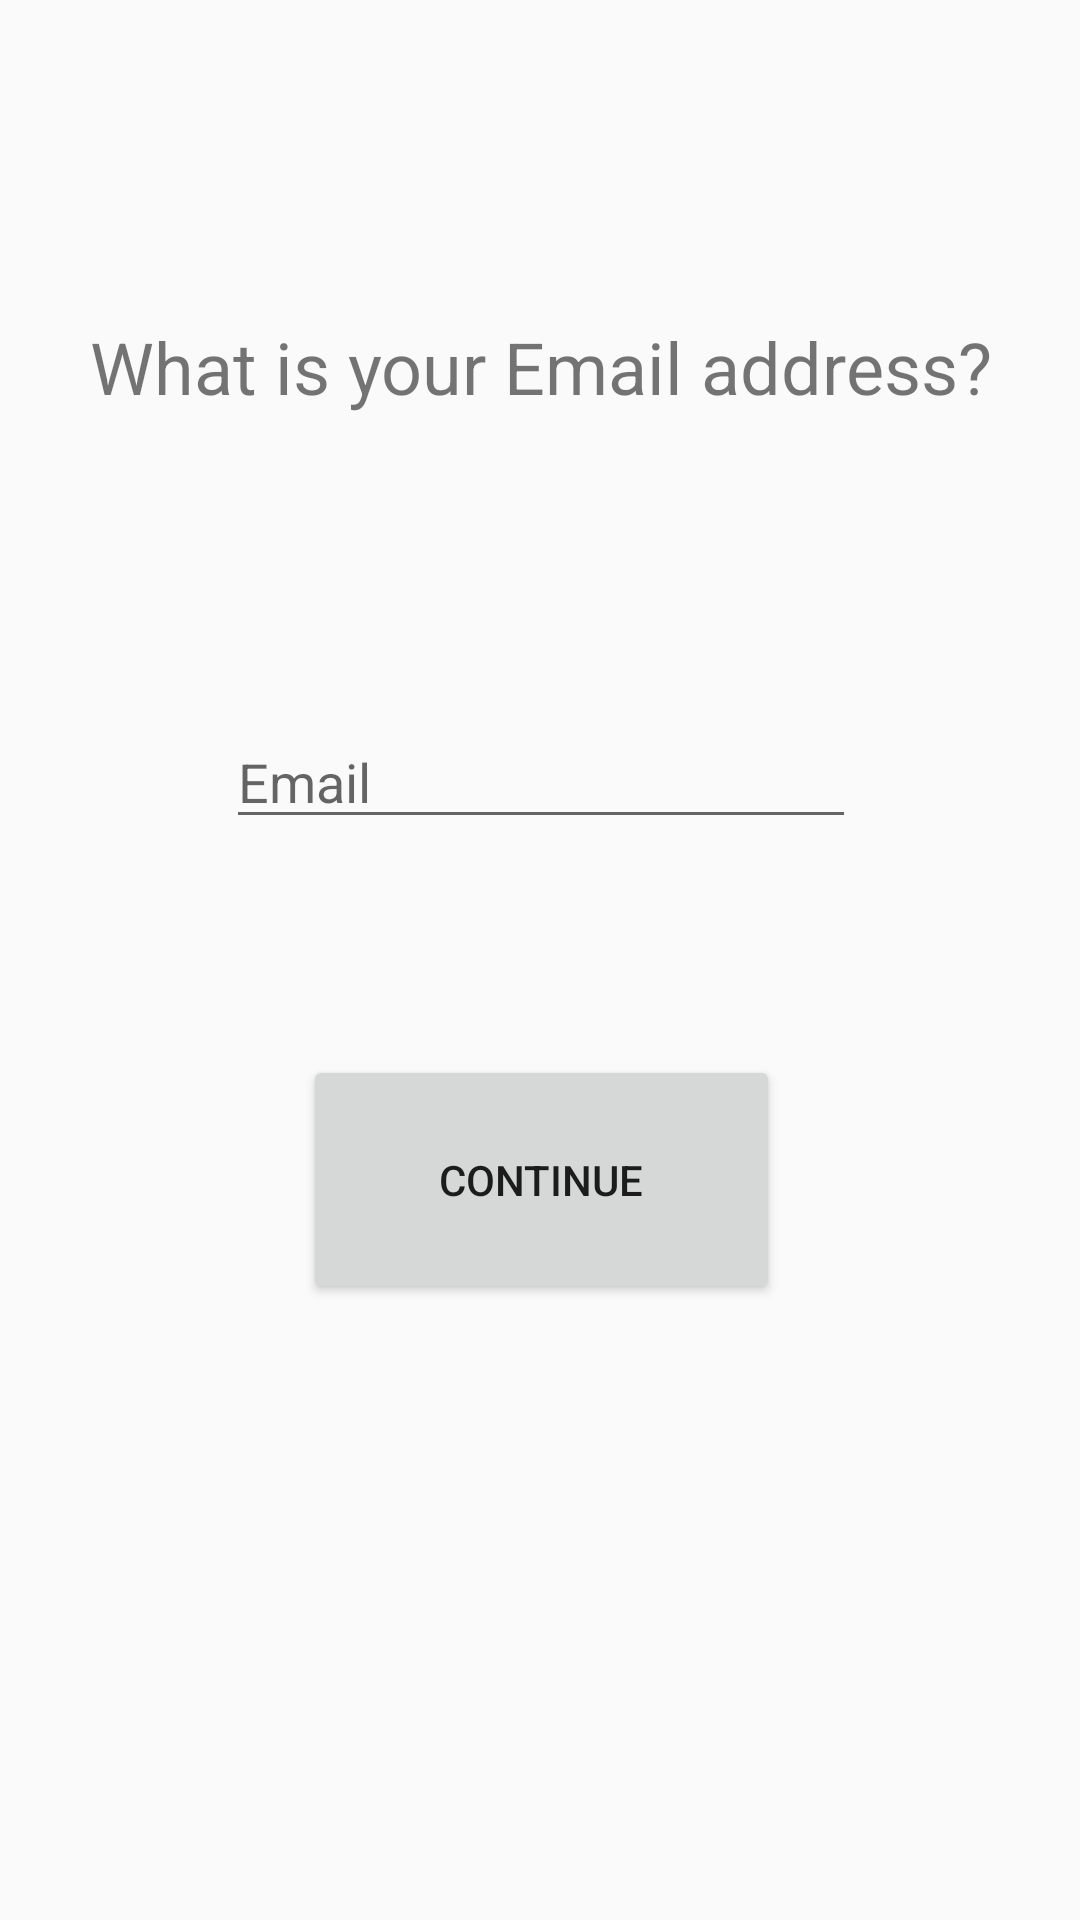

Write the Android layout XML for this screen, with the resource values it uses.
<!-- AndroidManifest.xml: application theme AppTheme -->
<!-- res/layout/activity_sign_up__email.xml -->
<?xml version="1.0" encoding="utf-8"?>
<androidx.constraintlayout.widget.ConstraintLayout xmlns:android="http://schemas.android.com/apk/res/android"
    xmlns:app="http://schemas.android.com/apk/res-auto"
    xmlns:tools="http://schemas.android.com/tools"
    android:layout_width="match_parent"
    android:layout_height="match_parent"
    tools:context=".Screens.SignUp.SignUp_Email">

    <TextView
        android:id="@+id/textView8"
        android:layout_width="wrap_content"
        android:layout_height="wrap_content"
        android:layout_marginStart="30dp"
        android:layout_marginTop="106dp"
        android:layout_marginBottom="106dp"
        android:text="What is your Email address?"
        android:textSize="24sp"
        app:layout_constraintBottom_toTopOf="@+id/editText5"
        app:layout_constraintStart_toStartOf="parent"
        app:layout_constraintTop_toTopOf="parent" />

    <EditText
        android:id="@+id/editText5"
        android:layout_width="wrap_content"
        android:layout_height="wrap_content"
        android:layout_marginTop="100dp"
        android:ems="10"
        android:hint="Email"
        android:inputType="textPersonName"
        app:layout_constraintEnd_toEndOf="parent"
        app:layout_constraintHorizontal_bias="0.503"
        app:layout_constraintStart_toStartOf="parent"
        app:layout_constraintTop_toBottomOf="@+id/textView8" />

    <Button
        android:id="@+id/button6"
        android:layout_width="159dp"
        android:layout_height="83dp"
        android:layout_marginTop="72dp"
        android:text="Continue"
        app:layout_constraintEnd_toEndOf="parent"
        app:layout_constraintHorizontal_bias="0.502"
        app:layout_constraintStart_toStartOf="parent"
        app:layout_constraintTop_toBottomOf="@+id/editText5" />

</androidx.constraintlayout.widget.ConstraintLayout>
<!-- resources referenced by this layout -->
<resources>
  <style name="AppTheme" parent="Theme.AppCompat.Light.DarkActionBar">
          
          <item name="colorPrimary">@color/colorPrimary</item>
          <item name="colorPrimaryDark">@color/colorPrimaryDark</item>
          <item name="colorAccent">@color/colorAccent</item>
          <item name="android:actionBarStyle">@style/MyActionBar</item>
      </style>
  <color name="colorPrimary">#3F51B5</color>
  <color name="colorPrimaryDark">#303F9F</color>
  <color name="colorAccent">#009688</color>
  <style name="MyActionBar" parent="@android:style/Widget.Holo.Light.ActionBar">
          <item name="android:background">@color/colorminhthich</item>
          <item name="android:titleTextStyle">@style/MyActionBarTitleText</item>
      </style>
  <color name="colorminhthich">#06238E</color>
  <style name="MyActionBarTitleText" parent="@android:style/TextAppearance.Holo.Widget.ActionBar.Title">
          <item name="android:textColor">@color/colorwhite</item>
          <item name="android:textStyle">bold</item>
  
      </style>
  <color name="colorwhite">#FFFFFF</color>
</resources>
